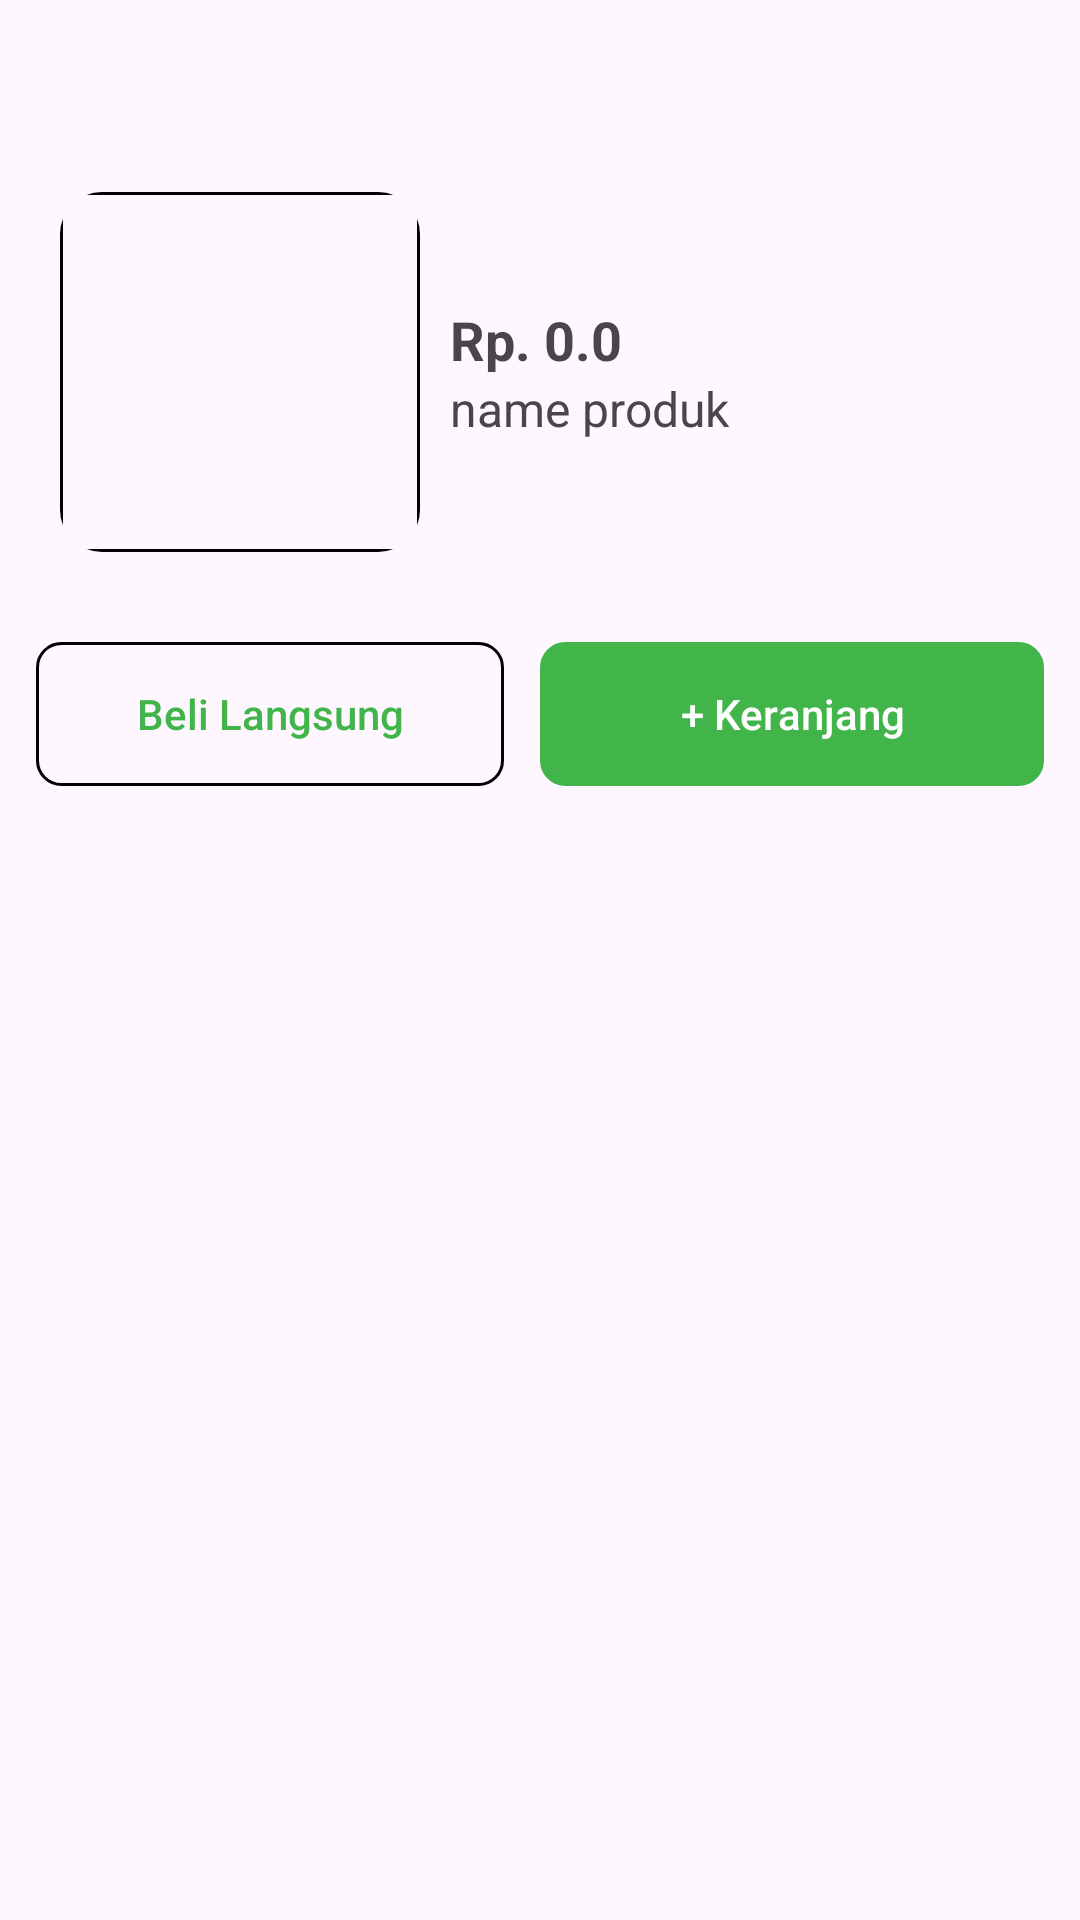

Write the Android layout XML for this screen, with the resource values it uses.
<!-- AndroidManifest.xml: application theme Theme.Olshop -->
<!-- res/layout/activity_bottom_add_cart.xml -->
<?xml version="1.0" encoding="utf-8"?>
<RelativeLayout xmlns:android="http://schemas.android.com/apk/res/android"
    xmlns:app="http://schemas.android.com/apk/res-auto"
    xmlns:tools="http://schemas.android.com/tools"
    android:id="@+id/main"
    android:layout_width="match_parent"
    android:layout_height="match_parent"
    tools:context=".bottomAddCart">

    <LinearLayout
        android:layout_width="match_parent"
        android:layout_height="match_parent"
        android:orientation="vertical"
        >

        <androidx.appcompat.widget.Toolbar
            android:layout_width="match_parent"
            android:layout_height="wrap_content"
            >

            <ImageView
                android:layout_width="30dp"
                android:layout_height="30dp"
                android:src="@drawable/baseline_arrow_back_24"
                android:id="@+id/back_detail"
                />

        </androidx.appcompat.widget.Toolbar>

        <LinearLayout
            android:layout_width="match_parent"
            android:layout_height="wrap_content"
            android:orientation="horizontal"
            android:layout_marginHorizontal="20dp"
            >

            <com.google.android.material.imageview.ShapeableImageView
                android:layout_width="120dp"
                android:layout_height="120dp"
                android:src="@drawable/facebook"
                android:background="@drawable/rounded_corner"
                android:scaleType="centerCrop"
                app:shapeAppearanceOverlay="@style/rounded_corner"
                android:id="@+id/image_bottom_product"
                />

            <LinearLayout
                android:layout_width="match_parent"
                android:layout_height="match_parent"
                android:orientation="vertical"
                android:padding="10dp"
                android:gravity="center_vertical"
                >

                <TextView
                    android:layout_width="match_parent"
                    android:layout_height="wrap_content"
                    android:text="Rp. 0.0"
                    android:textSize="18dp"
                    android:textStyle="bold"
                    android:id="@+id/price_bottom_product"
                    />
                <TextView
                    android:layout_width="match_parent"
                    android:layout_height="wrap_content"
                    android:text="name produk"
                    android:textSize="16dp"
                    android:id="@+id/name_bottom_product"
                    />

            </LinearLayout>


        </LinearLayout>
        <LinearLayout
            android:layout_width="match_parent"
            android:layout_height="wrap_content"
            android:orientation="horizontal"
            android:layout_marginHorizontal="12dp"
            android:layout_marginTop="30dp"
            >

            <androidx.appcompat.widget.AppCompatButton
                android:layout_width="match_parent"
                android:layout_height="wrap_content"
                android:hint="Beli Langsung"
                android:background="@drawable/rounded_corner"
                android:textColorHint="@color/green"
                android:layout_weight="1"
                android:layout_marginRight="12dp"
                />
            <androidx.appcompat.widget.AppCompatButton
                android:layout_width="match_parent"
                android:layout_height="wrap_content"
                android:hint="+ Keranjang"
                android:background="@drawable/rounded_corner"
                android:textColorHint="@color/white"
                android:backgroundTint="@color/green"
                android:layout_weight="1"
                android:id="@+id/add_cart_bottom"
                />

        </LinearLayout>



    </LinearLayout>

</RelativeLayout>
<!-- resources referenced by this layout -->
<resources>
  <color name="green">#41b549</color>
  <color name="white">#FFFFFFFF</color>
  <!-- drawable rounded_corner (drawable) -->
  <?xml version="1.0" encoding="utf-8"?>
  <shape xmlns:android="http://schemas.android.com/apk/res/android">
  
      <corners android:radius="8dp" />
      <stroke android:width="1dp" android:color="@color/black"/>
  
  </shape>
  <style name="rounded_corner">
          <item name="cornerSize">14dp</item>
      </style>
  <style name="Theme.Olshop" parent="Base.Theme.Olshop" />
  <color name="black">#FF000000</color>
  <style name="Base.Theme.Olshop" parent="Theme.Material3.DayNight.NoActionBar">
          
          
      </style>
</resources>
